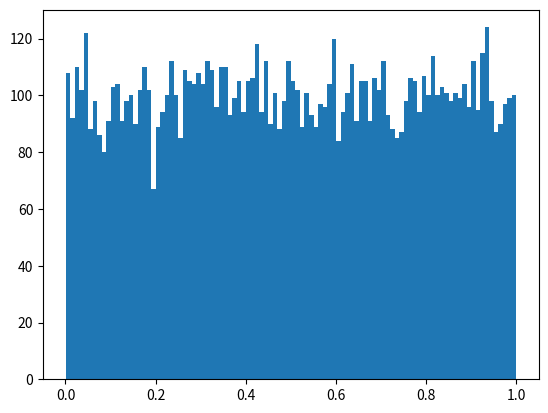

Python code for this plot: (Note: this script raises an exception after producing the figure.)
import random
import math
import numpy as np
import pylab
import matplotlib.pyplot as plt

__author__ = "Juan J. Lozoya"  # EDIT
__NetID__ = "jlozoya4"  # EDIT
__GitHubID__ = "jlozoya4"  # EDIT
__SelfGrade__ = "3"  # EDIT
__Answer1__ = "Gaussian"
__Answer2__ = "1 & 1"
__Answer3__ = "Gaussian"
__Answer4__ = "1 & 1"
__Challenge__ = "4"

TrialNumber = 10000
Uvariable = []
for trial in range(0, TrialNumber):
	Uvariable.append(random.random())

numBins = 100 #number of evenly sized bins for histogram
plt.hist(Uvariable, numBins, normed=1, facecolor='blue', alpha=0.75)
plt.show

#Make sure to define the function 'g'
def g(x):
    return -1.0 + np.log(1.0-x)

Vvariable = []
for trial in range(0, len(Uvariable)):
   Vvariable.append(g(Uvariable[trial]))



numBins = 100 #number of evenly sized bins for histogram
plt.hist(Vvariable, numBins, normed=1, facecolor='blue', alpha=0.75)

#Make sure to define the function 'h'
Wvariable = []
def h(x):
    return np.sqrt(-2.0*(np.log(1.0-x)))


for trial in range(0, len(Uvariable)):
   Wvariable.append(h(Uvariable[trial]))


numBins = 100 #number of evenly sized bins for histogram
plt.hist(Wvariable, numBins, normed=1, facecolor='blue', alpha=0.75)
plt.show()

Uknown1 = []
Uknown2 = []
for trial in range(0, TrialNumber):
    Uvariable1 = random.random()
    Uvariable2 = random.random()
    Unkown1.append(np.sqrt(- 2 * np.ln(Uvariable1) * np.cos(2 * np.pi * Uvariable2)))
    Unkown2.append(np.sqrt(- 2 * np.ln(Uvariable1) * np.cos(2 * np.pi * Uvariable2)))


numBins = 100 #number of evenly sized bins for histogram
plt.hist(Unkown1, numBins, normed=1, facecolor='blue', alpha=0.75)
plt.show()
numBins = 100 #number of evenly sized bins for histogram
plt.hist(Unkown2, numBins, normed=1, facecolor='blue', alpha=0.75)
plt.show()

'''
1. What is the type of random variable Unkown1?
2. What is its mean and variance?
3. What is the type of random variable Unkown2?
4. What is its mean and variance?
'''
